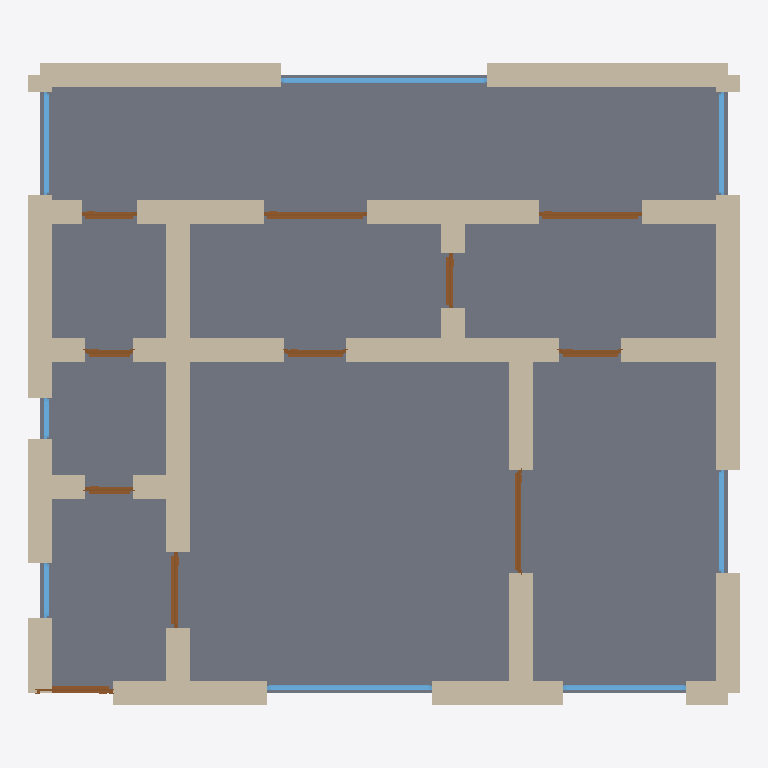
Plan cut of the same IFC building model at storey 'Ground Floor' (level 0.00 m, cut at 1.40 m), seen from above with north up, elements coloured by IFC class: 35 walls (beige), 11 doors (brown), 8 windows (light blue), 1 slab (grey). Cut surfaces are drawn darker.
Extent 10.3 m × 9.3 m × 3.7 m (x, y, z). Storeys (1): Ground Floor at 0.00 m. Elements (55): 35 IfcWall, 11 IfcDoor, 8 IfcWindow, 1 IfcSlab.

HEADER;
FILE_DESCRIPTION(('ViewDefinition[DesignTransferView]'),'2;1');
FILE_NAME('/dev/null','2026-05-05T20:57:11+05:30',(''),(''),'IfcOpenShell 0.8.5','IfcOpenShell 0.8.5','Nobody');
FILE_SCHEMA(('IFC4'));
ENDSEC;
DATA;
#1=IFCPROJECT('3wmgAz7if4o82SlA$BQF0W',$,'A Mexico City Roma Norte 2-recámaras colonia — historic neig',$,$,$,$,(#10),#5);
#12=IFCSITE('3FthFRbxL7OwRI13HnUC4e',$,'Site',$,$,$,$,$,$,$,$,$,$,$);
#13=IFCBUILDING('1giPh$5dr7e89ONHJahrIK',$,'Building',$,$,$,$,$,$,$,$,$);
#16=IFCBUILDINGSTOREY('0pnho0Dqz319OjY4_JM7CI',$,'Ground Floor',$,$,#22,$,$,$,$);
#2378=IFCSLAB('03DMY329zFuAF7EHUZJeJD',$,'Floor',$,$,#2395,#2390,$,.FLOOR.);
#112=IFCWALL('1HuI9fu5X66hEWzgZxDISp',$,'Exterior Wall',$,$,#133,#128,$,$);
#178=IFCWALL('10dP3Hw8f2AeVQl7LOuvv4',$,'Exterior Wall',$,$,#199,#194,$,$);
#156=IFCWALL('2gyAvXvd1FVOMzRXBhFNMr',$,'Exterior Wall',$,$,#177,#172,$,$);
#222=IFCWALL('1c6fMprwX0hQ2VjCBxKxK5',$,'Exterior Wall',$,$,#243,#238,$,$);
#23=IFCWALL('3rGULKBzHAtQ449RSImk6N',$,'Exterior Wall',$,$,#45,#39,$,$);
#46=IFCWALL('3DhkEcPXnBze6LpyWU$8qF',$,'Exterior Wall',$,$,#67,#62,$,$);
#596=IFCWALL('2cJzJqjpDEEBCjh8Vcsdz8',$,'Interior Wall',$,$,#617,#612,$,$);
#486=IFCWALL('0XwkSYubH9_860N9YFb6_6',$,'Interior Wall',$,$,#507,#502,$,$);
#244=IFCWALL('3dsqccsLTASwKgl0ZAf64V',$,'Exterior Wall',$,$,#265,#260,$,$);
#90=IFCWALL('0_iKOVQ3n0uOgb1UZBun00',$,'Exterior Wall',$,$,#111,#106,$,$);
#398=IFCWALL('1DdJINvs57uAuf0U61sJ4L',$,'Interior Wall',$,$,#419,#414,$,$);
#376=IFCWALL('2kOBBAVR95mfUlX_FFeAiD',$,'Interior Wall',$,$,#397,#392,$,$);
#420=IFCWALL('1k9QkLRvH21OmZFSxotQ$h',$,'Interior Wall',$,$,#441,#436,$,$);
#442=IFCWALL('0E3tKt_UjEKvqVOkZp8ikJ',$,'Interior Wall',$,$,#463,#458,$,$);
#508=IFCWALL('2lOS7RK0DD3OeJ5Z8pPeWE',$,'Interior Wall',$,$,#529,#524,$,$);
#728=IFCWALL('2ZOt2TU8zBDe9jRkmta5HZ',$,'Interior Wall',$,$,#749,#744,$,$);
#706=IFCWALL('1zFDS6XfD7we2Uv3Suf_1k',$,'Interior Wall',$,$,#727,#722,$,$);
#772=IFCWALL('0st$5QitT6zg0kcxj18FT6',$,'Interior Wall',$,$,#793,#788,$,$);
#750=IFCWALL('0w7tqzgmr9wx$MwbgfjkfV',$,'Interior Wall',$,$,#771,#766,$,$);
#266=IFCWALL('0DMvbB2rX72fFYhL_2eApq',$,'Exterior Wall',$,$,#287,#282,$,$);
#310=IFCWALL('2vhH8hF_f2D8pBj2YeN4T9',$,'Interior Wall',$,$,#331,#326,$,$);
#464=IFCWALL('3MaAOruCTEPBAHl4hkyp9l',$,'Interior Wall',$,$,#485,#480,$,$);
#288=IFCWALL('1GKz8XdALAneiwpHQKFcAZ',$,'Interior Wall',$,$,#309,#304,$,$);
#1894=IFCWINDOW('2L2Z2VtAH2b87gpFdAed1I',$,'Window',$,$,#1948,#1943,$,1.2,3.0,$,$,$);
#684=IFCWALL('25wmVE3ivDa8WjR94ufQft',$,'Interior Wall',$,$,#705,#700,$,$);
#332=IFCWALL('0Zz_oqLOvDAeIJUGkIm9YQ',$,'Interior Wall',$,$,#353,#348,$,$);
#552=IFCWALL('2V8FS64Bj1IAWfa6DheKnv',$,'Interior Wall',$,$,#573,#568,$,$);
#68=IFCWALL('0H5O3QAa97_BbeRMFML8a7',$,'Exterior Wall',$,$,#89,#84,$,$);
#618=IFCWALL('3Z8uH$V7X5Kfy6Xtg0o_IE',$,'Interior Wall',$,$,#639,#634,$,$);
#1729=IFCWINDOW('0rmK2GZZv7lPTG4F5r6ous',$,'Window',$,$,#1783,#1778,$,1.2,2.4,$,$,$);
#354=IFCWALL('2v8G2np_16IP8KhuGih6n$',$,'Interior Wall',$,$,#375,#370,$,$);
#574=IFCWALL('1dahJtMKz2qO8EuopnNcoI',$,'Interior Wall',$,$,#595,#590,$,$);
#530=IFCWALL('3A8tlW2h9AIh3btOGkxwxC',$,'Interior Wall',$,$,#551,#546,$,$);
#640=IFCWALL('1UOQihQ41DyBo2pkCU630o',$,'Interior Wall',$,$,#661,#656,$,$);
#662=IFCWALL('0qux249Yb3xRIZdhEnIF_5',$,'Interior Wall',$,$,#683,#678,$,$);
#1559=IFCDOOR('12MMB67Jv2_vAKL4fOUBrS',$,'Door',$,$,#1643,#1638,$,2.1,1.5,$,$,$);
#1644=IFCDOOR('1mu3bagtn69AgUcZa51IE7',$,'Door',$,$,#1728,#1723,$,2.1,1.5,$,$,$);
#1049=IFCDOOR('2LtV57R1b4QPa7s$5QTWWq',$,'Door',$,$,#1133,#1128,$,2.1,1.5,$,$,$);
#1784=IFCWINDOW('2d6$7A_P1CgOAYwKvLjCMe',$,'Window',$,$,#1838,#1833,$,1.2,1.8,$,$,$);
#879=IFCDOOR('11E4tY20bFw88NxLP4Dq37',$,'Door',$,$,#963,#958,$,2.1,1.1,$,$,$);
#1839=IFCWINDOW('3ON6LIYoXEsOj8VyLzPb0L',$,'Window',$,$,#1893,#1888,$,1.2,1.5,$,$,$);
#1949=IFCWINDOW('3z$KSjPrTFceTv5sGRwtIv',$,'Window',$,$,#2003,#1998,$,1.2,1.5,$,$,$);
#2004=IFCWINDOW('0fOVEbZvT9nQZ4wzAsm_To',$,'Window',$,$,#2058,#2053,$,1.2,1.5,$,$,$);
#794=IFCDOOR('11BEbGltz2ixGjB80spxI_',$,'Door',$,$,#878,#873,$,2.1,1.1,$,$,$);
#1304=IFCDOOR('0iamJYxJL67vz2lRH6mv6C',$,'Door',$,$,#1388,#1383,$,2.1,0.9,$,$,$);
#1219=IFCDOOR('3s$aH_ecnF_eBCPNU1$y92',$,'Door',$,$,#1303,#1298,$,2.1,0.9,$,$,$);
#134=IFCWALL('1y_o5Eho59xenZSfUBpD2f',$,'Exterior Wall',$,$,#155,#150,$,$);
#1389=IFCDOOR('2xhqvcKP95VRNE1fMeFFoP',$,'Door',$,$,#1473,#1468,$,2.1,0.8,$,$,$);
#1474=IFCDOOR('2z8McaFqf59PkvVjtMx63Z',$,'Door',$,$,#1558,#1553,$,2.1,0.8,$,$,$);
#1134=IFCDOOR('0QhBcRwHHCeg3jq$WiDv8V',$,'Door',$,$,#1218,#1213,$,2.1,0.7,$,$,$);
#964=IFCDOOR('2316h6gt1AMPhy53HVQ2xc',$,'Door',$,$,#1048,#1043,$,2.1,0.7,$,$,$);
#2114=IFCWINDOW('0iGvD8cpD2pvmyleZdC3AP',$,'Window',$,$,#2168,#2163,$,1.2,0.8,$,$,$);
#200=IFCWALL('0CInDDhxHEAvnPlvYL99oZ',$,'Exterior Wall',$,$,#221,#216,$,$);
#2059=IFCWINDOW('1fpQcldcD8h86rQTj8x2Xs',$,'Window',$,$,#2113,#2108,$,1.2,0.6,$,$,$);
ENDSEC;
